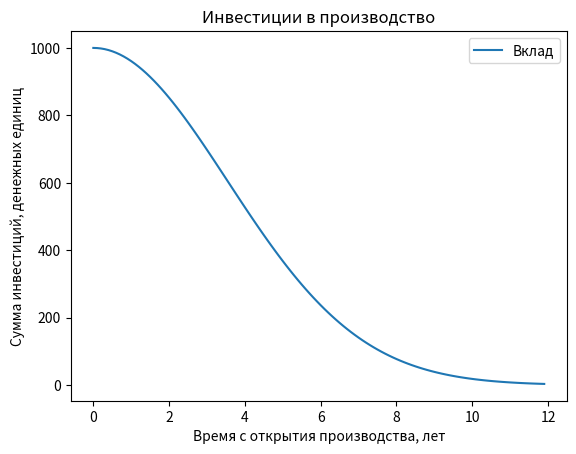

The matplotlib source for this figure:
import numpy as np
from scipy.integrate import odeint
import matplotlib.pyplot as plt

t = np.arange(0, 12, 0.1)

def invest_function(money, t):
    dMdt = - k * money * t
    return dMdt

M_0 = 1000
k = 0.08

M_t = odeint(invest_function, M_0, t)

plt.plot(t, M_t[:,0], label='Вклад')
plt.xlabel('Время с открытия производства, лет')
plt.ylabel('Сумма инвестиций, денежных единиц')
plt.title('Инвестиции в производство')
plt.legend()

plt.savefig('pic.png')
